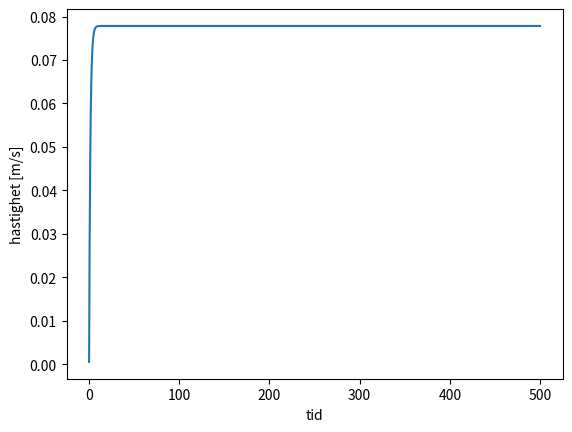
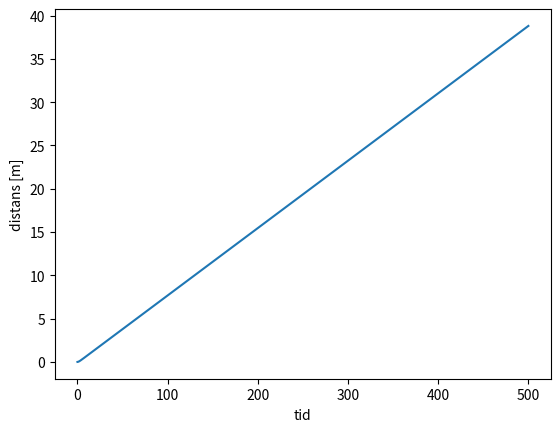
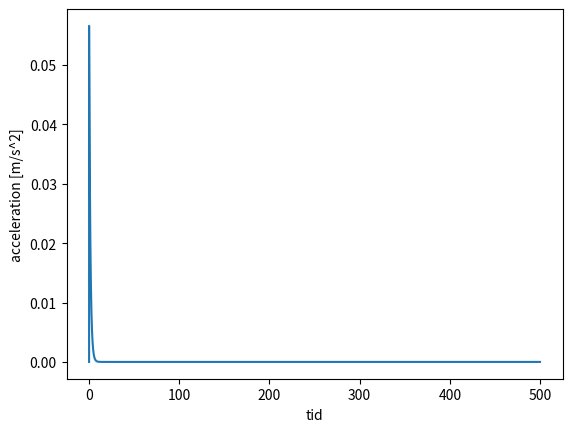
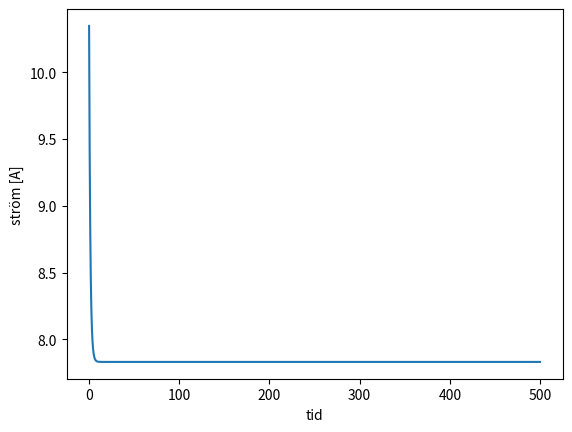
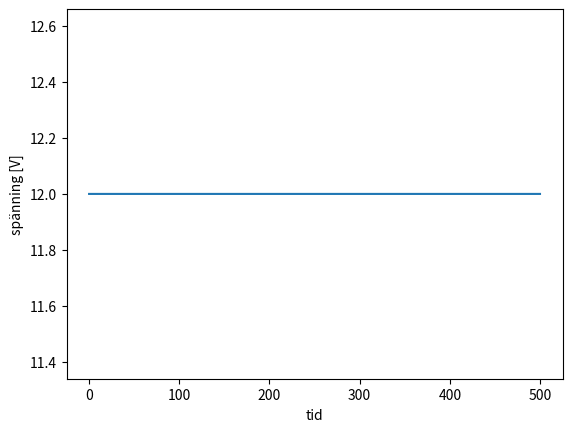

Write Python code to recreate these figures, in order.
import numpy as np
import math
from matplotlib import pyplot as plt

#motorns variabler
maxTDevMotor = 0.5 #[Nm]
maxWmotor = 502.4 #[w] rad/s
maxEffekt = 251.2 #[w] watt
maxU = 10.67 #[U] spänning
maxI = 28.8 # [i] ström
resistans = 0.0459 # [R] resistans
spänningskonstant = 0.0184
utväxling = 3.5**5 # 1 : 525.2
förluster = 0.95**5

#Ytterliggare variabler
MLast = 1500
g = 9.82 #gravitation
#maxTLast = 189.88 # [Nm]
w_last_ref = 0.733 # [w] rad/s
distance = 6.6 # [m] meter
maxTime = 180 #[s] sekunder
vinschRadie = 0.05 # [m] meter

#Uträknade siffror
#TDev = maxTLast/(utväxling * förluster) #0.4672 Nm
#wMotor = wVinsch * utväxling # [w] 385 rad/s
tyngdkraften = MLast * g * math.sin(12*2*math.pi/360) #vertikaltlyft
cr = 0.05 # Friktionskonstanten
friktionskraften = cr * MLast * g * math.cos(12*2*math.pi/360) #normalkraften
vLast = distance*maxTime


#modell av lasten
#FLast = tyngdkraften + friktionskraften + accelerationskraften
#PLast = vLast*FLast

#Inparametrar

dT = 0.01 #[s], sekunder per tidssteg för simulering
T = 500.0 # [s], sekunder för hela simuleringen
N = round (T/dT) #antal steg att simulera avrundat till heltal

v_last = np.zeros(N) #hastighet på vinsch - begynelsevärde
a_last = np.zeros(N) #acceleration på vinsch - begynelsevärd
s_last = np.zeros(N) #sträckan på last - begynelsevärde


F_last = np.zeros(N)
w_last = np.zeros(N)
w_motor = np.zeros(N)
T_l = np.zeros(N)
T_dev = np.zeros(N)
v_last = np.zeros(N)
w_last = np.zeros(N)
w_motor = np.zeros(N)
P_motor = np.zeros(N)
I_motor = np.zeros(N)
U_motor = np.zeros(N)
P_batt = np.zeros(N)
I_batt = np.zeros(N)
U_batt = 12 # [v] Volt - konstant
W_batt = np.zeros(N)

t = np.arange(0., 500., dT)

F_last =(tyngdkraften - friktionskraften)

# Oklart vad J ska vara
J = 0.01

def main():
    F_last =(tyngdkraften - friktionskraften) * 0.5

    for i in range(N):
    
        T_l[i] =F_last * vinschRadie
        T_dev[i] = T_l[i]/(utväxling * förluster)

        U_motor[i] = U_batt
        
        # Försumma add dw == 0
        #w_motor[i] = (U_motor[i] - resistans * I_motor[i]) / spänningskonstant
        # I_motor[i] = T_dev[i]/spänningskonstant
        
        # dw != 0
        w_motor[i] = (spänningskonstant * dT * U_motor[i] - dT * T_dev[i] * resistans + J * resistans * w_motor[i-1]) / (J * resistans + dT * spänningskonstant**2)
        I_motor[i] = (J*(w_motor[i] - w_motor[i-1]) + T_dev[i])/spänningskonstant
        
        w_last[i] = w_motor[i] / (utväxling * förluster)
        v_last[i] = w_last[i] * vinschRadie
        
        P_batt[i] = I_motor[i]*U_motor[i]
        P_motor[i] = T_dev[i]*w_motor[i]
        I_batt[i] = P_batt[i]/U_batt

        if i > 0: #Eulers metod
            a_last[i] = (v_last[i] - v_last[i-1]) / dT
            s_last[i] = s_last[i-1] + dT*v_last[i]
            W_batt[i] = W_batt[i-1] + dT*P_batt[i]

    plt.figure(1)
    plt.plot(t, v_last)
    plt.xlabel('tid')
    plt.ylabel('hastighet [m/s]')

    plt.figure(2)
    plt.plot(t, s_last)
    plt.xlabel('tid')
    plt.ylabel('distans [m]')
    
    plt.figure(3)
    plt.plot(t, a_last)
    plt.xlabel('tid')
    plt.ylabel('acceleration [m/s^2]')

    
    plt.figure(4)
    plt.plot(t, I_motor)
    plt.xlabel('tid')
    plt.ylabel('ström [A]')

    plt.figure(5)
    plt.plot(t, U_motor)
    plt.xlabel('tid')
    plt.ylabel('spänning [V]')
    
    plt.show()


if __name__ == "__main__":
    main()
